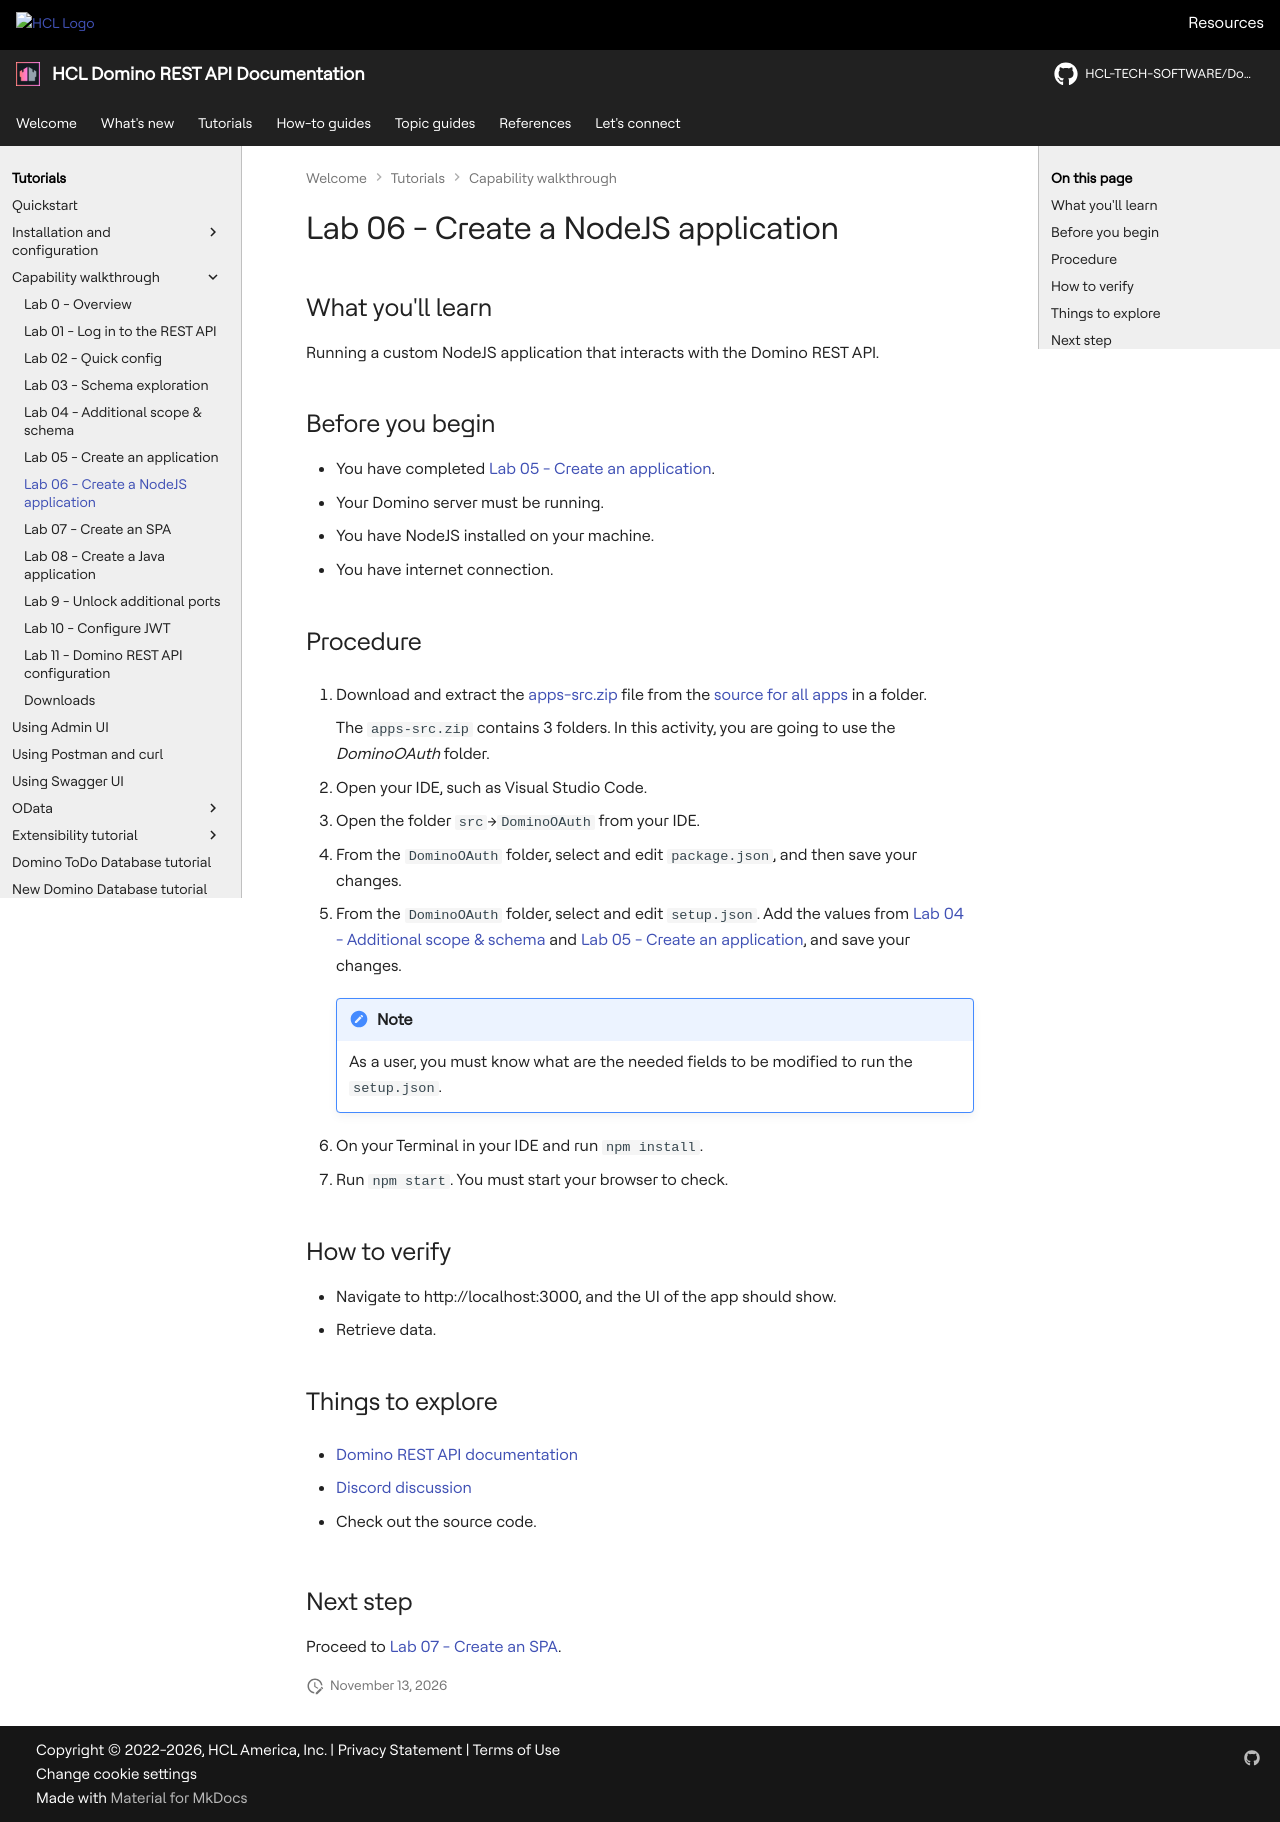

repository: HCL-TECH-SOFTWARE/Domino-rest-api · page: tutorial/walkthrough/lab-06.html · generator: mkdocs

# Lab 06 - Create a NodeJS application

## What you'll learn

Running a custom NodeJS application that interacts with the Domino REST API.

## Before you begin

- You have completed [Lab 05 - Create an application](lab-05.md).
- Your Domino server must be running.
- You have NodeJS installed on your machine.
- You have internet connection.

## Procedure

1. Download and extract the [apps-src.zip](../downloads/apps-src.zip) file from the [source for all apps](downloadindex.md#resource-materials) in a folder.

    The `apps-src.zip` contains 3 folders. In this activity, you are going to use the *DominoOAuth* folder.

2. Open your IDE, such as Visual Studio Code.
3. Open the folder `src`&rarr;`DominoOAuth` from your IDE.
4. From the `DominoOAuth` folder, select and edit `package.json`, and then save your changes.
5. From the `DominoOAuth` folder, select and edit `setup.json`. Add the values from [Lab 04 - Additional scope & schema](lab-04.md) and [Lab 05 - Create an application](lab-05.md), and save your changes.

    !!! note

        As a user, you must know what are the needed fields to be modified to run the `setup.json`.

6. On your Terminal in your IDE and run `npm install`.
7. Run `npm start`. You must start your browser to check.

## How to verify

- Navigate to http://localhost:3000, and the UI of the app should show.
- Retrieve data.

## Things to explore

- [Domino REST API documentation](https://opensource.hcltechsw.com/Domino-rest-api/index.html)

- [Discord discussion](https://discord.com/invite/jmRHpDRnH4)

- Check out the source code.

## Next step

Proceed to [Lab 07 - Create an SPA](lab-07.md).

<!--
## Duration 15 min

## What you will learn

Run a custom NodeJS application that interacts with the Domino Rest API

## Prerequisites

- Lab 05 completed
- Domino running
- NodeJS installed
- Internet connection

## Steps

1. Download and unzip the [apps-src.zip](../downloads/apps-src.zip) from the `source for all apps` in a folder. The `apps-src.zip` contains 3 independent folder. In this activity will going to use the `DominoOAuth` folder.

2. Open your IDE (vs code, etc)
3. Open the folder `src`&rarr;`DominoOAuth`.
4. From the `DominoOAuth` folder,inside your IDE, select `package.json`
5. Edit the `package.json`.
6. Edit the `setup.json` and add the values from **Lab05-Create Application** and also add values from the **Lab-04-Scope**.

    !!! note

        As a user, you must know what are the needed fields to be modified to run the `setup.json`.

7. On your Terminal in your IDE, run `npm install`
8. Run `npm start`. You must start your browser to check.

## How to check

- Navigate to http://localhost:3000 - UI should show
- Retrieve data

## Things to explore

- [Domino REST API documentation](https://opensource.hcltechsw.com/Domino-rest-api/index.html)

- [Discord discussion](https://discord.com/invite/jmRHpDRnH4)

- Check out the source code.
-->
